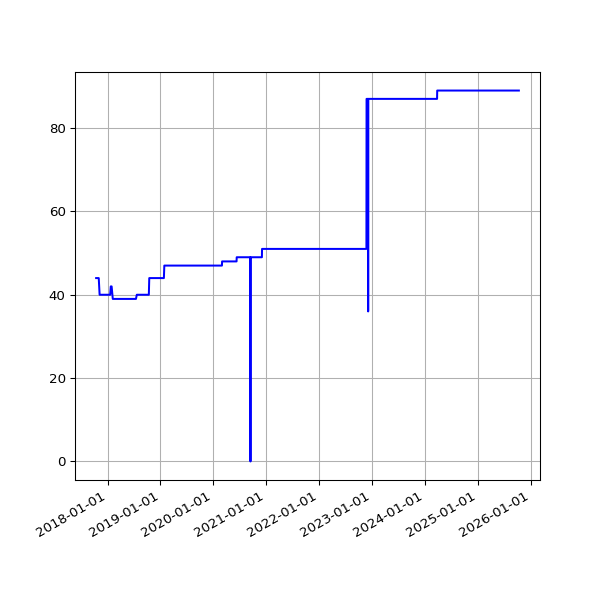

Data behind this chart, as committed beside it:
date, value
2017-10-14 06:21:09 +0100, 44
2017-10-15 06:13:21 +0100, 44
2017-10-16 06:08:39 +0100, 44
2017-10-17 06:30:11 +0100, 44
2017-10-18 06:07:48 +0100, 44
2017-10-19 06:17:38 +0100, 44
2017-10-20 06:40:17 +0100, 44
2017-10-21 06:14:54 +0100, 44
2017-10-22 06:11:47 +0100, 44
2017-10-23 06:09:58 +0100, 44
2017-10-24 06:12:38 +0100, 44
2017-10-27 06:06:09 +0100, 44
2017-10-28 08:56:43 +0100, 44
2017-10-30 06:19:42 +0000, 44
2017-10-31 06:10:27 +0000, 44
2017-11-01 06:12:32 +0000, 44
2017-11-07 06:07:43 +0000, 40
2017-11-10 06:15:34 +0000, 40
2017-11-11 06:09:17 +0000, 40
2017-11-12 06:07:18 +0000, 40
2017-11-13 06:14:34 +0000, 40
2017-11-14 06:19:30 +0000, 40
2017-11-15 06:06:09 +0000, 40
2017-11-16 06:15:12 +0000, 40
2017-11-17 06:12:37 +0000, 40
2017-11-18 05:43:51 +0000, 40
2017-11-19 06:18:08 +0000, 40
2017-11-20 06:19:27 +0000, 40
2017-11-21 06:12:54 +0000, 40
2017-11-22 06:14:52 +0000, 40
2017-11-23 06:25:49 +0000, 40
2017-11-24 06:13:09 +0000, 40
2017-11-25 06:12:27 +0000, 40
2017-11-29 06:14:25 +0000, 40
2017-11-30 06:23:47 +0000, 40
2017-12-01 06:18:23 +0000, 40
2017-12-05 06:21:39 +0000, 40
2017-12-06 06:18:28 +0000, 40
2017-12-07 07:49:11 +0000, 40
2017-12-08 07:15:15 +0000, 40
2017-12-09 07:08:50 +0000, 40
2017-12-10 07:20:17 +0000, 40
2017-12-12 06:30:01 +0000, 40
2017-12-13 06:24:28 +0000, 40
2017-12-14 07:08:22 +0000, 40
2017-12-15 07:44:19 +0000, 40
2017-12-19 06:16:37 +0000, 40
2017-12-20 07:01:42 +0000, 40
2017-12-21 07:02:28 +0000, 40
2017-12-22 07:24:04 +0000, 40
2017-12-23 07:29:24 +0000, 40
2017-12-24 07:16:53 +0000, 40
2017-12-25 07:14:22 +0000, 40
2017-12-26 07:32:02 +0000, 40
2017-12-27 07:41:21 +0000, 40
2017-12-28 07:42:44 +0000, 40
2017-12-30 06:27:35 +0000, 40
2017-12-31 06:32:37 +0000, 40
2018-01-03 06:31:35 +0000, 40
2018-01-04 07:02:46 +0000, 40
... 1,909 more rows
